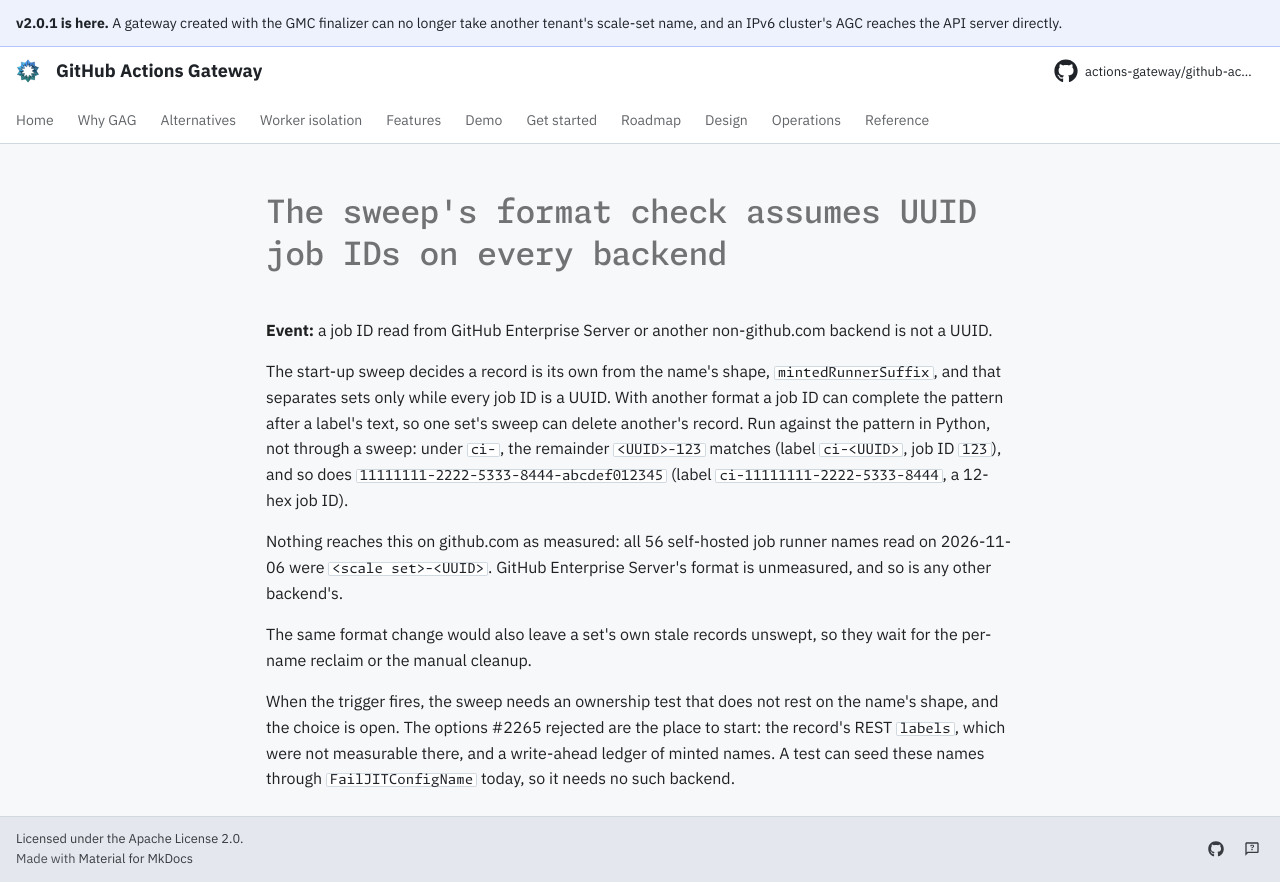

repository: actions-gateway/github-actions-gateway · page: dev/queue/Q1296/index.html · generator: mkdocs

---
id: Q1296
rank: b60
labels:
    - security
status: deferred
size: S
target: ../design/05-security.md#cross-tenant-deletion-of-a-runner-record-by-first-label-overlap
---

# The sweep's format check assumes UUID job IDs on every backend

**Event:** a job ID read from GitHub Enterprise Server or another non-github.com backend is not a UUID.

The start-up sweep decides a record is its own from the name's shape, `mintedRunnerSuffix`, and that separates sets only while every job ID is a UUID.
With another format a job ID can complete the pattern after a label's text, so one set's sweep can delete another's record.
Run against the pattern in Python, not through a sweep: under `ci-`, the remainder `<UUID>-123` matches (label `ci-<UUID>`, job ID `123`), and so does `11111111-2222-5333-8444-abcdef012345` (label `ci-11111111-2222-5333-8444`, a 12-hex job ID).

Nothing reaches this on github.com as measured: all 56 self-hosted job runner names read on 2026-11-06 were `<scale set>-<UUID>`.
GitHub Enterprise Server's format is unmeasured, and so is any other backend's.

The same format change would also leave a set's own stale records unswept, so they wait for the per-name reclaim or the manual cleanup.

When the trigger fires, the sweep needs an ownership test that does not rest on the name's shape, and the choice is open.
The options #2265 rejected are the place to start: the record's REST `labels`, which were not measurable there, and a write-ahead ledger of minted names.
A test can seed these names through `FailJITConfigName` today, so it needs no such backend.
